Labelled photos from "images", an image-classification folder in maso0310/quality_selector_game. The possible labels are: diseased, healthy.

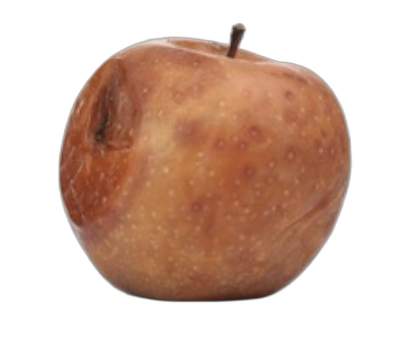
Label: diseased

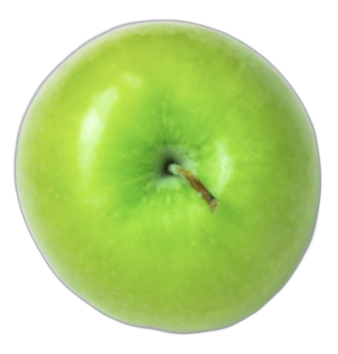
Label: healthy

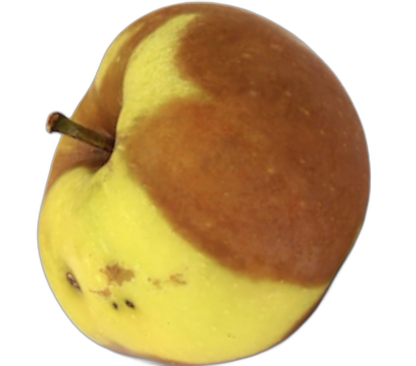
Label: diseased

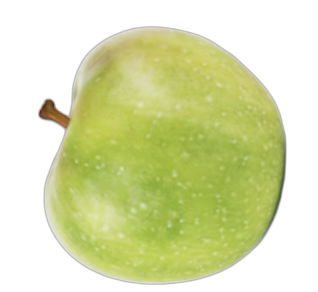
Label: healthy

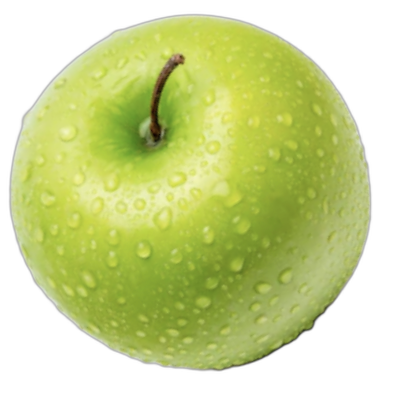
Label: healthy

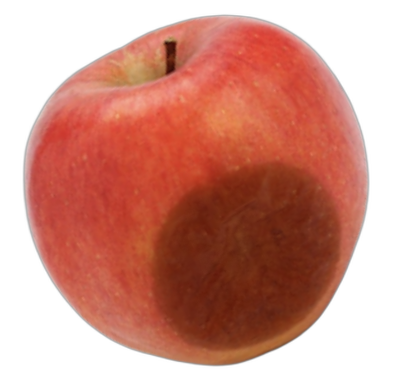
Label: diseased
